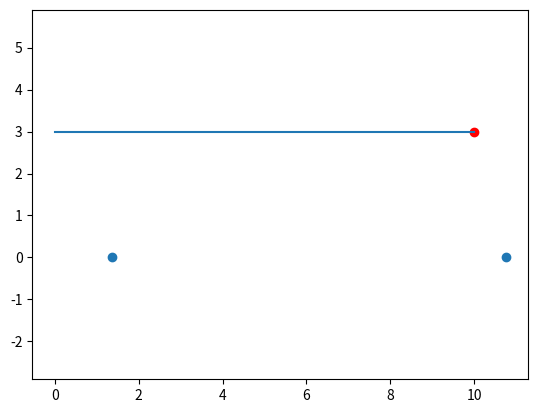

Generate this figure with matplotlib:
# -*- coding: utf-8 -*-
"""
Created on Thu May  9 14:30:05 2019

[redacted]
"""
import numpy as np
import matplotlib.pyplot as plt

# inputs
MTOW = 50000                                                                    # [kg] maximum take-off weight
x_cg = 10                                                                       # [m] x-location of the c.g
y_cg = 0                                                                        # [m] y-location of the c.g
z_cg = 3                                                                        # [m] z-location of the c.g
theta = 15                                                                      # [deg] scrape angle
beta = 15                                                                       # [deg] tip-back angle
phi = 5                                                                         # [deg] tip clearance angle
theta_rad = np.deg2rad(15)                                                      # [rad] scrape angle
beta_rad = np.deg2rad(15)                                                       # [rad] tip-back angle
phi_rad = np.deg2rad(5)                                                         # [rad] tip clearance angle
stroke = 0.2                                                                    # [m] shock absorber stroke



# constants
g = 9.80665                                                                     # [m/s^2] gravitational acceleration

N_mw = round(MTOW*g/120000)                                                     # [-] number of wheels mlg
N_nw = 2                                                                        # [-] number of wheels nlg
N_struts = 2                                                                    # [-] number of struts used

pressure_mw = 1.117E6                                                           # [Pa] tire pressure mlg
LCN = 46                                                                        # [-] Load classification number

weight_distribution = 0.08                                                      # [-] weight percentage on nose wheel

P_mw = (1-weight_distribution)*MTOW*g/N_mw                                      # [N] static loading on mw
P_nw = weight_distribution*MTOW*g/N_nw                                          # [N] static loading on nw

wheel_sizing_mw = (pressure_mw,P_mw/g)                                          # [-] data used to find dimentions mw

l_w = np.tan(beta_rad) * (z_cg - stroke)                                        # [m] mlg distance from c.g
l_n = (l_w*P_mw*N_mw)/(P_nw*N_nw)                                               # [m] nlg distance from c.g

x_w = x_cg + l_w                                                                # [m] x-location of mlg
x_n = x_cg - l_n                                                                # [m] x-location of nlg

plot = True
if plot:
    plt.plot([0,x_cg],[z_cg,z_cg])
    plt.axis('equal')
    plt.scatter(x_cg,z_cg, color = 'r')
    plt.scatter([x_n,x_w],[0,0])


